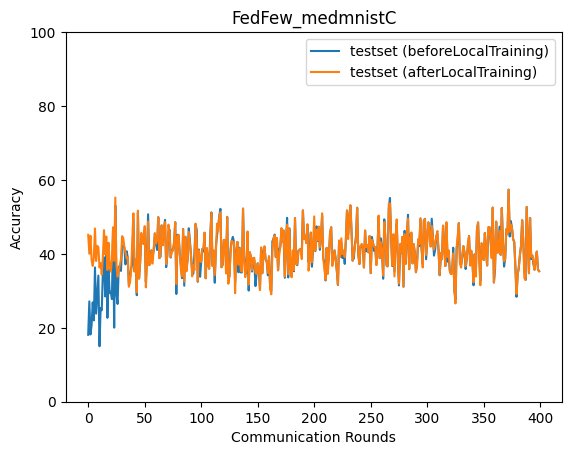

Source data for this figure (header and first rows):
epoch, accuracy_test_before, accuracy_test_after
0, 18.1, 45.17
1, 27.15, 40.03
2, 18.2, 44.9
3, 20.67, 38.39
4, 26.89, 36.75
5, 22.01, 39
6, 36.33, 46.88
7, 23.84, 38.08
8, 29.13, 42.17
9, 34.13, 41.77
10, 15.01, 36.32
11, 25.34, 37.5
12, 24.74, 34.39
13, 35.51, 39.28
14, 39.07, 46.42
15, 28.48, 39.87
16, 41.91, 44.7
17, 22.7, 35.64
18, 35.93, 43.02
19, 29.35, 37.26
20, 29.77, 35.2
21, 27.77, 38.16
22, 46.89, 47.21
23, 20.04, 38.11
24, 53.04, 55.25
25, 29.1, 36.94
26, 26.45, 33.87
27, 36.38, 35.56
28, 36.8, 36.97
29, 35.4, 38.49
30, 42.05, 44.81
31, 42.3, 44.26
32, 41.74, 41.74
33, 37.16, 40.35
34, 40.71, 38.78
35, 39.05, 39.05
36, 31.55, 31.1
37, 33.73, 32.36
38, 35.99, 35.35
39, 37.24, 43.58
40, 49.33, 50.97
41, 35.36, 35.18
42, 38.56, 38.56
43, 28.82, 29.58
44, 51.15, 51.69
45, 33.33, 33.33
46, 37.88, 37.88
47, 45.03, 45.68
48, 43.36, 43.36
49, 42.65, 42.65
50, 46.47, 47.5
51, 32.43, 30.93
52, 39.1, 36.63
53, 50.71, 48.75
54, 36.96, 36.96
55, 38.64, 37.4
56, 40.96, 40.96
57, 39.5, 37.38
58, 40.96, 41.63
59, 45.54, 45.54
... 340 more rows
